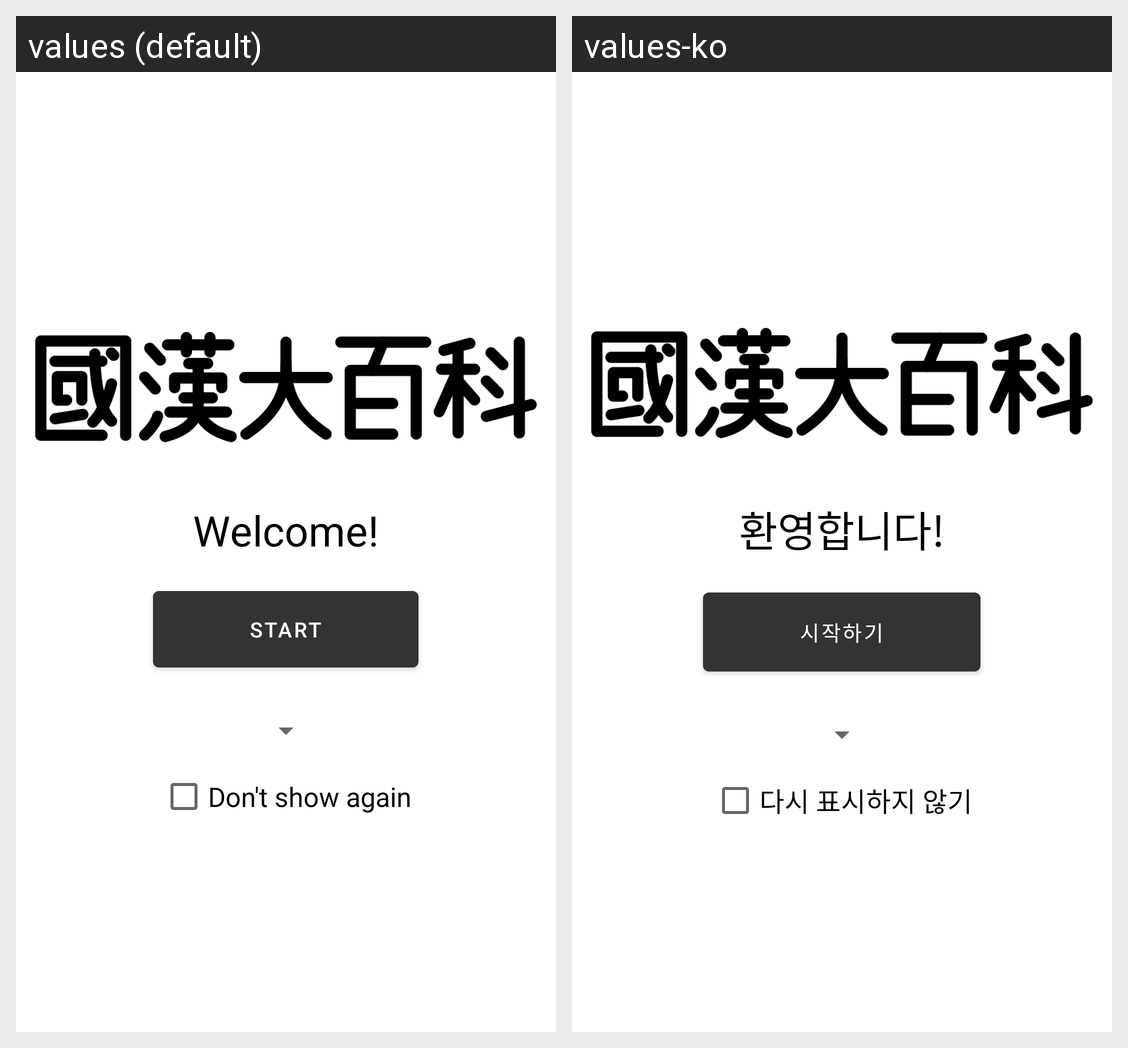

For this localized Android screen grid, give each drawn string resource with its value in every locale shown.
Android screen res/layout/activity_start.xml rendered under 2 locales, left to right: values (default), values-ko. Device: Nexus 5 (rendered at 1080×1920; each locale shown at half size, 540×960, under a caption strip naming it); theme Theme.GukhanWikiAppAndroid.
Strings drawn on this screen, with the default value and each locale's value (text and hints the layout hard-codes, and strings that could not be matched under every locale, appear in the picture but are not listed):

msg_welcome
  values: Welcome!
  values-ko: 환영합니다!

action_start
  values: Start
  values-ko: 시작하기

action_hide_afterwards
  values: Don't show again
  values-ko: 다시 표시하지 않기
